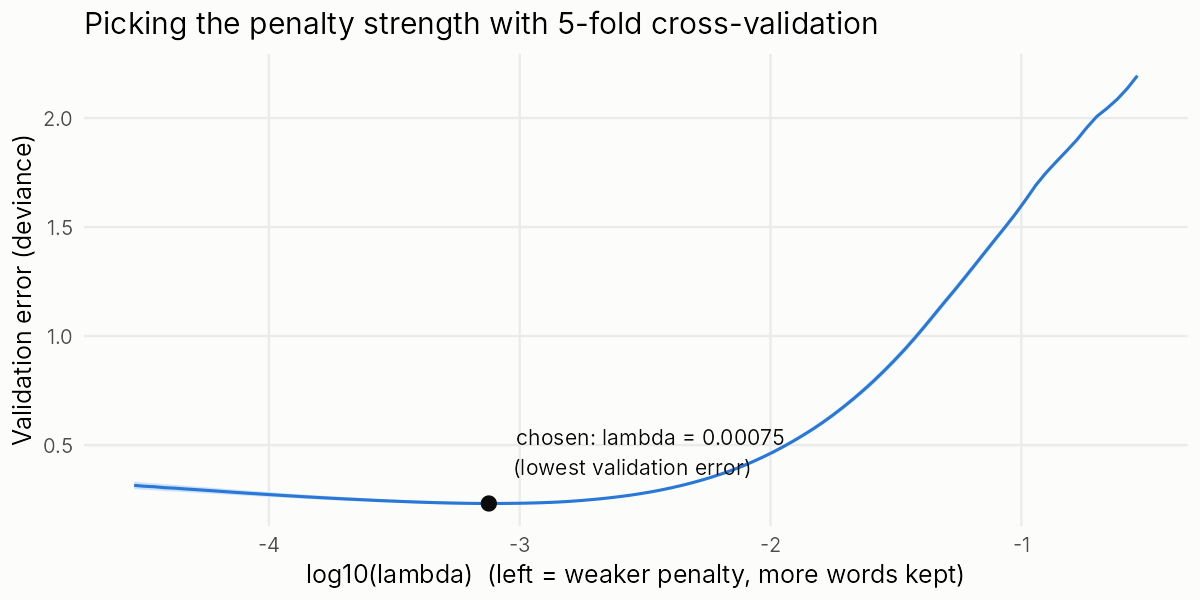

The file beside this chart, header and first rows:
lambda, cv_deviance, cv_se, chosen
0.2903, 2.194, 0.001602, FALSE
0.2645, 2.136, 0.002237, FALSE
0.241, 2.086, 0.002096, FALSE
0.2196, 2.044, 0.003226, FALSE
0.2001, 2.007, 0.004425, FALSE
0.1823, 1.956, 0.005743, FALSE
0.1661, 1.899, 0.006093, FALSE
0.1513, 1.848, 0.007063, FALSE
0.1379, 1.8, 0.008188, FALSE
0.1256, 1.75, 0.01003, FALSE
0.1145, 1.693, 0.01075, FALSE
0.1043, 1.627, 0.01159, FALSE
0.09505, 1.562, 0.01212, FALSE
0.0866, 1.503, 0.01254, FALSE
0.07891, 1.445, 0.01323, FALSE
0.0719, 1.387, 0.01401, FALSE
0.06551, 1.328, 0.0145, FALSE
0.05969, 1.27, 0.01449, FALSE
0.05439, 1.213, 0.01447, FALSE
0.04956, 1.157, 0.01468, FALSE
0.04515, 1.101, 0.01493, FALSE
0.04114, 1.044, 0.0145, FALSE
0.03749, 0.9891, 0.01416, FALSE
0.03416, 0.9366, 0.01398, FALSE
0.03112, 0.8872, 0.01399, FALSE
0.02836, 0.84, 0.01372, FALSE
0.02584, 0.7951, 0.01328, FALSE
0.02354, 0.7528, 0.01284, FALSE
0.02145, 0.713, 0.01233, FALSE
0.01955, 0.675, 0.01161, FALSE
0.01781, 0.6392, 0.01083, FALSE
0.01623, 0.6055, 0.01022, FALSE
0.01479, 0.574, 0.00973, FALSE
0.01347, 0.5448, 0.009305, FALSE
0.01228, 0.5172, 0.008783, FALSE
0.01119, 0.4911, 0.008393, FALSE
0.01019, 0.4666, 0.007938, FALSE
0.009286, 0.444, 0.007465, FALSE
0.008461, 0.4228, 0.007098, FALSE
0.007709, 0.403, 0.006851, FALSE
0.007025, 0.3848, 0.006645, FALSE
0.0064, 0.3684, 0.006438, FALSE
0.005832, 0.3532, 0.006176, FALSE
0.005314, 0.3392, 0.005867, FALSE
0.004842, 0.3264, 0.005558, FALSE
0.004412, 0.3146, 0.005259, FALSE
0.00402, 0.3039, 0.004923, FALSE
0.003663, 0.2941, 0.004576, FALSE
0.003337, 0.2853, 0.004272, FALSE
0.003041, 0.2775, 0.003967, FALSE
0.002771, 0.2704, 0.003775, FALSE
0.002524, 0.2641, 0.003632, FALSE
0.0023, 0.2586, 0.003534, FALSE
0.002096, 0.2536, 0.003476, FALSE
0.00191, 0.2492, 0.003438, FALSE
0.00174, 0.2453, 0.003465, FALSE
0.001585, 0.2419, 0.003553, FALSE
0.001445, 0.2391, 0.003676, FALSE
0.001316, 0.237, 0.003842, FALSE
0.001199, 0.2353, 0.004041, FALSE
... 40 more rows
